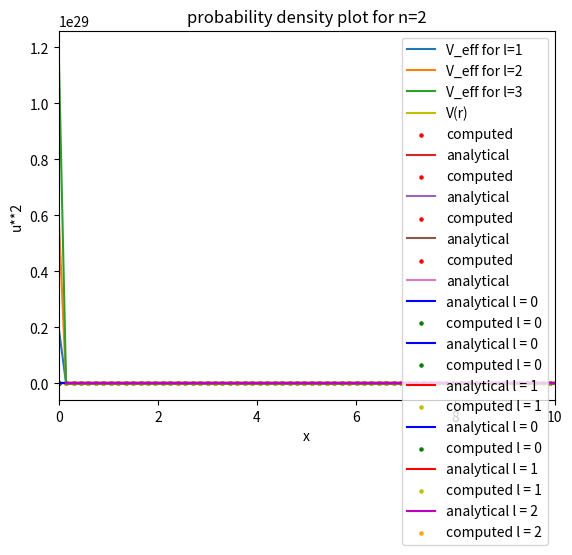

Here is the Python script that generated this plot:
'''DATE - 28 SEPTEMBER 2022
TITLE - HYDROGEN ATOM 
NAME - RAVNEET KAUR
ROLL NO -2020PHY1064
TEST - 1'''

import numpy as np
import matplotlib.pyplot as plt
import pandas as pd
from scipy.linalg import eigh
from scipy.special import assoc_laguerre as al


def V(r):
    return -2/r

def V_eff(l, r):
    return l*(l+1)/(r**2) + V(r)

def fin_diff(X,l): 
    #h = (b-a)/(n-1)  #n is number of grid points 
    n = len(X)
    K,V = np.zeros((n,n)),np.zeros((n,n))
    h = X[1]-X[0]
    #X = np.linspace(a,b,n)
    
    v = V_eff(l, X)
    
    K[0,0] = -2;K[0,1] = 1  
    K[n-1,n-1] = -2;K[n-1,n-2] = 1
    
    for i in range(n):
        V[i,i] = v[i]        
    for i in range(1,n-1):
        K[i,i]=-2
        K[i,i-1]=1
        K[i,i+1]=1
        
    H = (-1*K)/(h**2) + V
    
    U = eigh(H)[1]
    e = eigh(H)[0]
    
    return [e,U]

def MySimp(x,y):  #x here is the array of independent variable  and y for dependent variable
    # calculating step size
    h = abs((x[-1] - x[0]) / len(x))
    
    simpint = y[0] + y[-1]
    
    for i in range(1,len(x)):
        
        if i%2 == 0:
            simpint = simpint + 2 * y[i]
        else:
            simpint = simpint + 4 * y[i]          
    
    # multiply h/2 with the obtained integration to get Simpson integration 
    simpint =simpint * h/3
    
    return simpint

def normalize(wavefx,wavefy,int_method = MySimp):  #this function returns list including normalisation constant and 
                                          #normalised eigen function
    I = int_method(wavefx,wavefy**2)
    A = (I)**(-1/2)
    
    return [A,A*wavefy]

def plots(x,y1,y2,title,color = None): #num defines if there would be only one plot or more
    
    
    for i in range(len(y1)):
        plt.plot(x, y2[i], label='analytical l = '+ str(i),c = color[i][0])
        plt.scatter(x, y1[i],s=5, label='computed l = '+ str(i),c=color[i][1])
    plt.grid()
    plt.xlabel('x')
    plt.ylabel('u**2')
    plt.xlim(0,10)
    plt.title(title)
    plt.legend()
    plt.show()

def analytical_sol(x,n,l):
    anal = np.exp(-x/n)*(2*x/n)**l*al(2*x/n,n-l-1 ,2*l+1)
    norm_anal = normalize(x, anal)[1]
    return norm_anal



#PROGRAMMING 

#part a_i

r = np.linspace(10**(-14), 150, 1000)

for i in range(1, 4):  # l= 1,2,3
    plt.plot(r, V_eff(i, r),label = 'V_eff for l='+str(i))

plt.plot(r, V(r),label = "V(r)",c = 'y')
plt.title("plot of potential vs x")
plt.xlabel("r")
plt.ylabel("v(r)")
plt.grid()
plt.legend()
plt.show()


l0,l1,l2 = 0,1,2

sol = fin_diff(r,l0)
print("for l  =0")
print("THE FIRST 10 EIGEN VALUES COMPUTED USING FINITE DIFFERENCE METHOD FOR L = 0 ARE : ")

anal_e = []

for i in range(1,11):
    anal_e.append(-1*(i)**-2)

print(pd.DataFrame({'COMPUTED e':sol[0][1:11],'ANALYTICAL e':anal_e}))    


for i in range(1,5):
    
    u = sol[1][:, i]

    norm_u = normalize(r, u)[1]  #normalised wave using normalise function
    
    anal = analytical_sol(r, i, l0)
    sign = [1,-1,1,-1]
    plt.scatter(r,norm_u,s=5,label = 'computed',c = 'r')
    plt.plot(r,sign[i-1]*anal,label = 'analytical')
    plt.xlabel('X')
    plt.xlim(0,50)
    plt.ylabel('U')
    plt.title("PLOT FOR U VS X FOR N = "+str(i))
    plt.grid();plt.legend()
    plt.show()
    
print('')  
print("for l = 1")
sol_1 = fin_diff(r[1:],1)

print("THE FIRST 10 EIGEN VALUES COMPUTED USING FINITE DIFFERENCE METHOD FOR L = 1 ARE : ")

anal_e = []

for i in range(2,12):
    anal_e.append(-1*(i)**-2)
print(pd.DataFrame({'COMPUTED e':sol_1[0][:10],'ANALYTICAL e':anal_e}))    
print('') 
print("for l = 2")
sol_2 = fin_diff(r[1:],2)

print("THE FIRST 10 EIGEN VALUES COMPUTED USING FINITE DIFFERENCE METHOD FOR L = 2 ARE : ")

anal_e = []

for i in range(3,13):
    anal_e.append(-1*(i)**-2)
print(pd.DataFrame({'COMPUTED e':sol_2[0][0:10],'ANALYTICAL e':anal_e}))    


#("plot for probability density")
#part_i  for n=l=0
u = sol[1][:,1] #n+1 th eigen vectors 
u_norm = normalize(r, u)[1]
anal = analytical_sol(r,1,l0)

plots(r, [u_norm**2], [anal**2], title = "probability density plot for n=0",color = [['b','g']])


#part_ii  for n=1 l = 0,1
u_1 = sol[1][:,2][1:]
u_2 = sol_1[1][:,2]
u_norm_1 = normalize(r[1:], u_1)[1]
u_norm_2 = normalize(r[1:], u_2)[1]
anal_1 = analytical_sol(r[1:],2,l0)
anal_2 = analytical_sol(r[1:],2,l1)

plots(r[1:], [u_norm_1**2,u_norm_2**2], [anal_1**2,anal_2**2], title = "probability density plot for n=1",color = [['b','g'],['r','y']])


#part_iii  for n=2 l = 0,1,2
u_1 = sol[1][:,3][1:]
u_2 = sol_1[1][:,3]
u_3 = sol_2[1][:,3]
u_norm_1 = normalize(r[1:], u_1)[1]
u_norm_2 = normalize(r[1:], u_2)[1]
u_norm_3 = normalize(r[1:],u_3)[1]
anal_1 = analytical_sol(r[1:],3,l0)
anal_2 = analytical_sol(r[1:],3,l1)
anal_3 = analytical_sol(r[1:],3,l2)
plots(r[1:], [u_norm_1**2,u_norm_2**2,u_norm_3**2], [anal_1**2,anal_2**2,anal_3**2], title = "probability density plot for n=2",color = [['b','g'],['r','y'],['m','orange']])
